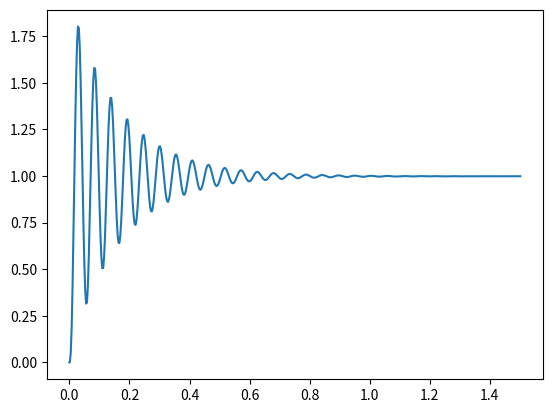

This figure's Python source:
#  Runge–Kutta 4 order autostep
# Імпорт бібліотек
from matplotlib.pyplot import plot, show

# Кількість рівнянь в системі
n = 3
# Масив в якому будуть зберігатись значння коефіцієнтів к
k = [[0, 0, 0, 0], [0, 0, 0, 0], [0, 0, 0, 0]]
# Задання проміжку
x_0 = 0
x_n = 1.5
# Задання похибки
error = 0.001
# Початкові значення рівнянь системи в точці х_0
y_n = [0, 0, 0]
# Масиви для збереження значень Х та У для побудови графіка
y_gr = [0]
x_gr = [0]


# Реалізація системи рівнянь з заданими коефіцієнтами
def f(y1, y2, y3):
    Tm = 0.003
    T1 = 0.3
    T2 = 0.02
    C = 3
    Ke = 15
    Ku = 2
    K1 = 1.01
    K2 = 1
    dy1 = (-y3 + Ke * Ku * (K1 - K2 * y2) - (T1 + T2) * y1) / (T1 * T2)
    dy2 = (C * y3 - y2) / Tm
    dy3 = y1
    return dy1, dy2, dy3


# Реалізація методу Рунге-Кутта 4ого порядку
def RK4(h, y):
    y = y[:]
    x = x_0
    for i in range(n):
        k[i][0] = h * f(y[0], y[1], y[2])[i]
    x += h / 2
    for i in range(n):
        k[i][1] = h * f(y[0] + k[0][0] / 2, y[1] + k[1][0] / 2, y[2] + k[2][0] / 2)[i]
    for i in range(n):
        k[i][2] = h * f(y[0] + k[0][1] / 2, y[1] + k[1][1] / 2, y[2] + k[2][1] / 2)[i]
    x += h / 2
    for i in range(n):
        k[i][3] = h * f(y[0] + k[0][2], y[1] + k[1][2], y[2] + k[2][2])[i]
    for i in range(n):
        y[i] += (k[i][0] + 2 * (k[i][1] + k[i][2]) + k[i][3]) / 6
    return y


def RK4_main():
    global x_0, y_n
    # Оголошення початкового значення кроку
    h1 = (x_n - x_0) / 1000
    # Реалізація автоматичної зміни кроку
    K = 0
    while x_0 < x_n:
        y1 = RK4(h1, y_n)
        h2 = h1 / 2
        y2 = RK4(h2, y_n)
        y2 = RK4(h2, y2)
        if abs(y2[1] - y1[1]) < error:
            x_0 += h1
            y_n = y2[:]
            y_gr.append(y_n[1])
            x_gr.append(x_0)
            if K == 0:
                h1 *= 2
        else:
            h1 /= 2
            K = 1
    return x_gr, y_gr


x_gr, y_gr = RK4_main()
# Вивід отриманого графіка
plot(x_gr, y_gr)
show()
